9-way image classification set "dataset_logos" from GitHub (gautam132002/car-logo-classifier); label vocabulary: Buick, Chery, Citroen, Honda, Hyundai, Lexus, Mazda, Peugeot, Toyota.

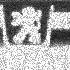
Label: Peugeot

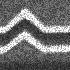
Label: Citroen

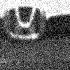
Label: Honda

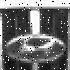
Label: Hyundai

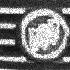
Label: Buick

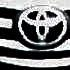
Label: Toyota
